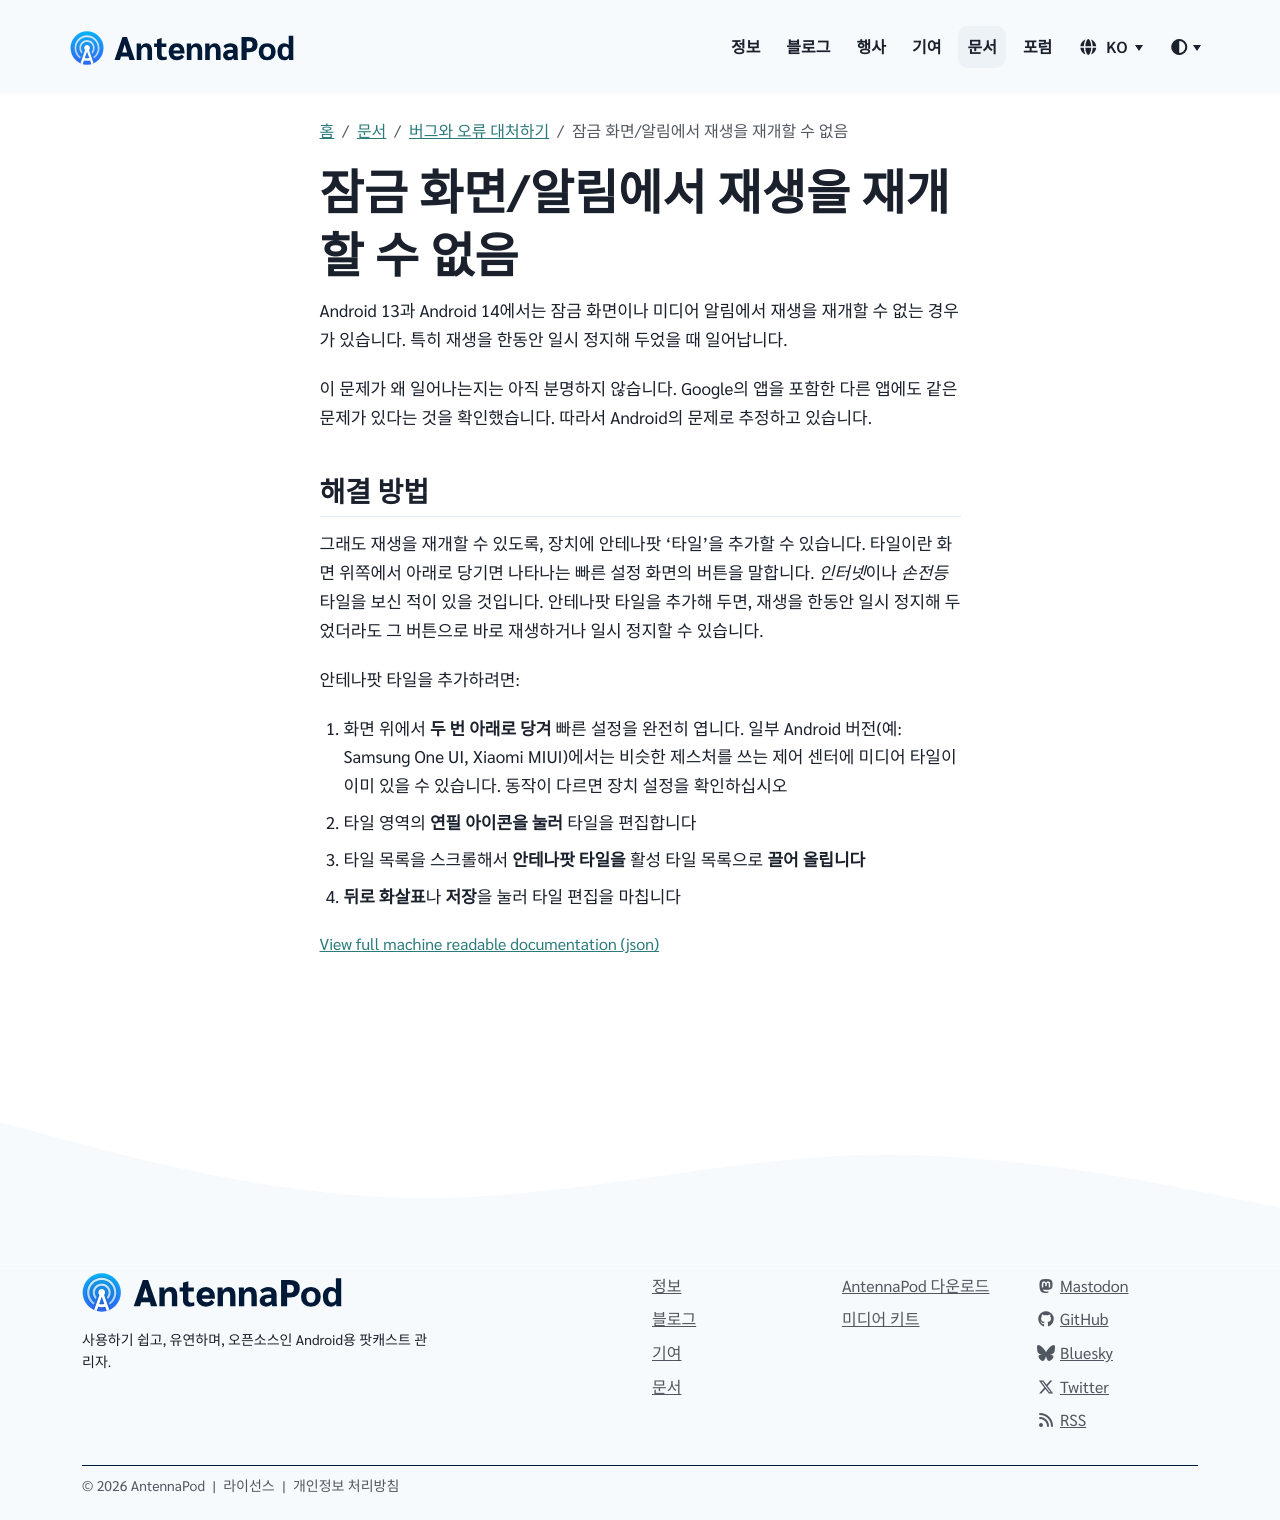

repository: AntennaPod/antennapod.github.io · page: ko/documentation/bugs-first-aid/cannot-resume-playback.html · generator: jekyll

Android 13과 Android 14에서는 잠금 화면이나 미디어 알림에서 재생을 재개할 수 없는 경우가 있습니다. 특히 재생을 한동안 일시 정지해 두었을 때 일어납니다.

이 문제가 왜 일어나는지는 아직 분명하지 않습니다. Google의 앱을 포함한 다른 앱에도 같은 문제가 있다는 것을 확인했습니다. 따라서 Android의 문제로 추정하고 있습니다.

## 해결 방법

그래도 재생을 재개할 수 있도록, 장치에 안테나팟 '타일'을 추가할 수 있습니다. 타일이란 화면 위쪽에서 아래로 당기면 나타나는 빠른 설정 화면의 버튼을 말합니다. *인터넷*이나 *손전등* 타일을 보신 적이 있을 것입니다. 안테나팟 타일을 추가해 두면, 재생을 한동안 일시 정지해 두었더라도 그 버튼으로 바로 재생하거나 일시 정지할 수 있습니다.

안테나팟 타일을 추가하려면:

1. 화면 위에서 **두 번 아래로 당겨** 빠른 설정을 완전히 엽니다. 일부 Android 버전(예: Samsung One UI, Xiaomi MIUI)에서는 비슷한 제스처를 쓰는 제어 센터에 미디어 타일이 이미 있을 수 있습니다. 동작이 다르면 장치 설정을 확인하십시오

1. 타일 영역의 **연필 아이콘을 눌러** 타일을 편집합니다

1. 타일 목록을 스크롤해서 **안테나팟 타일을** 활성 타일 목록으로 **끌어 올립니다**

1. **뒤로 화살표**나 **저장**을 눌러 타일 편집을 마칩니다
